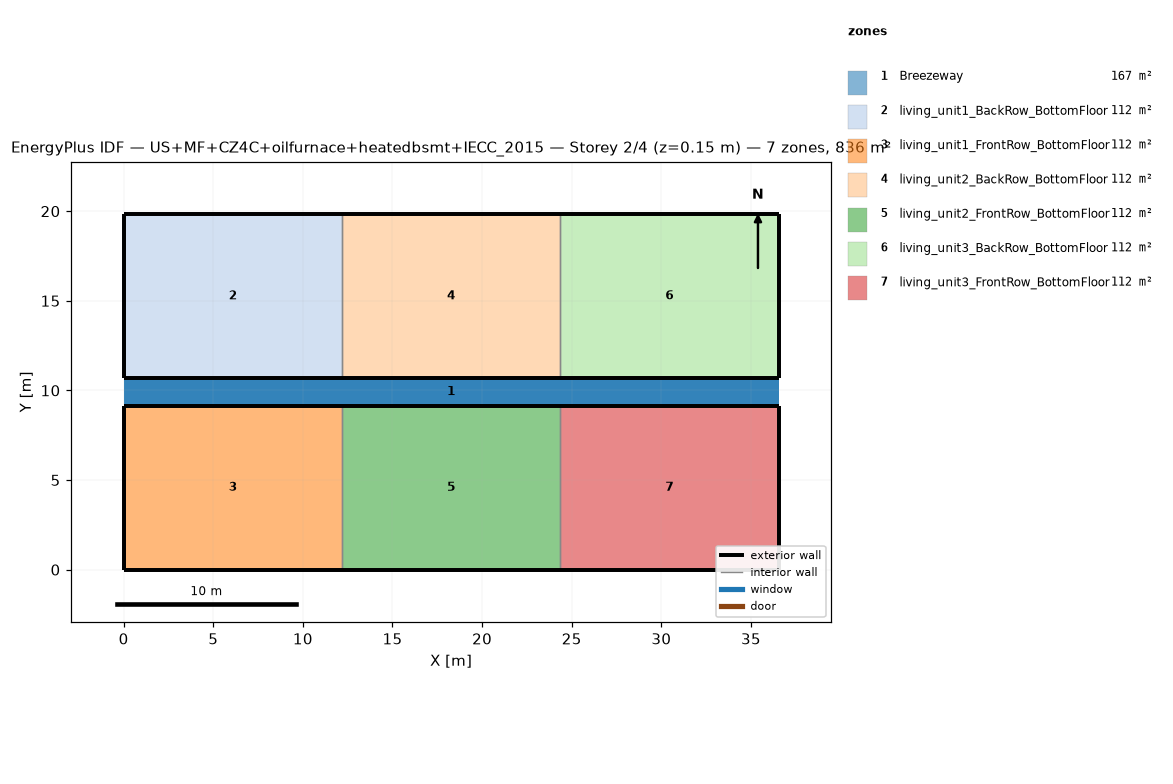
=== STOREY PLAN SPEC (per zone: floor XY polygon, exterior-wall plan segments, windows/doors) ===
zone 1: Breezeway  (167.0 m²)
  floor: (36.54, 9.16) (0.00, 9.16) (0.00, 10.68) (36.54, 10.68)
  floor: (36.54, 9.16) (0.00, 9.16) (0.00, 10.68) (36.54, 10.68)
  floor: (36.54, 9.16) (0.00, 9.16) (0.00, 10.68) (36.54, 10.68)
zone 2: living_unit1_BackRow_BottomFloor  (111.5 m²)
  floor: (12.18, 10.68) (0.00, 10.68) (0.00, 19.84) (12.18, 19.84)
  exterior wall: (0.00, 10.68) – (12.18, 10.68)  [12.2 m]
  exterior wall: (12.18, 19.84) – (0.00, 19.84)  [12.2 m]
  exterior wall: (0.00, 19.84) – (0.00, 10.68)  [9.2 m]
  interior walls: 1
zone 3: living_unit1_FrontRow_BottomFloor  (111.5 m²)
  floor: (12.18, 0.00) (0.00, 0.00) (0.00, 9.16) (12.18, 9.16)
  exterior wall: (0.00, 0.00) – (12.18, 0.00)  [12.2 m]
  exterior wall: (12.18, 9.16) – (0.00, 9.16)  [12.2 m]
  exterior wall: (0.00, 9.16) – (0.00, 0.00)  [9.2 m]
  interior walls: 1
zone 4: living_unit2_BackRow_BottomFloor  (111.5 m²)
  floor: (24.36, 10.68) (12.18, 10.68) (12.18, 19.84) (24.36, 19.84)
  exterior wall: (12.18, 10.68) – (24.36, 10.68)  [12.2 m]
  exterior wall: (24.36, 19.84) – (12.18, 19.84)  [12.2 m]
  interior walls: 2
zone 5: living_unit2_FrontRow_BottomFloor  (111.5 m²)
  floor: (24.36, 0.00) (12.18, 0.00) (12.18, 9.16) (24.36, 9.16)
  exterior wall: (12.18, 0.00) – (24.36, 0.00)  [12.2 m]
  exterior wall: (24.36, 9.16) – (12.18, 9.16)  [12.2 m]
  interior walls: 2
zone 6: living_unit3_BackRow_BottomFloor  (111.5 m²)
  floor: (36.54, 10.68) (24.36, 10.68) (24.36, 19.84) (36.54, 19.84)
  exterior wall: (24.36, 10.68) – (36.54, 10.68)  [12.2 m]
  exterior wall: (36.54, 10.68) – (36.54, 19.84)  [9.2 m]
  exterior wall: (36.54, 19.84) – (24.36, 19.84)  [12.2 m]
  interior walls: 1
zone 7: living_unit3_FrontRow_BottomFloor  (111.5 m²)
  floor: (36.54, 0.00) (24.36, 0.00) (24.36, 9.16) (36.54, 9.16)
  exterior wall: (24.36, 0.00) – (36.54, 0.00)  [12.2 m]
  exterior wall: (36.54, 0.00) – (36.54, 9.16)  [9.2 m]
  exterior wall: (36.54, 9.16) – (24.36, 9.16)  [12.2 m]
  interior walls: 1

=== DERIVED (storey summary) ===
Building: US+MF+CZ4C+oilfurnace+heatedbsmt+IECC_2015
Storey: 2 of 4  (floor level z = 0.15 m)
Storey gross floor area: 836.2 m²
Zones on this storey: 7
  - Breezeway: floor 167.0 m²
  - living_unit1_BackRow_BottomFloor: floor 111.5 m²; exterior wall 33.5 m (86.9 m²); WWR 0.0%
  - living_unit1_FrontRow_BottomFloor: floor 111.5 m²; exterior wall 33.5 m (86.9 m²); WWR 0.0%
  - living_unit2_BackRow_BottomFloor: floor 111.5 m²; exterior wall 24.4 m (63.1 m²); WWR 0.0%
  - living_unit2_FrontRow_BottomFloor: floor 111.5 m²; exterior wall 24.4 m (63.1 m²); WWR 0.0%
  - living_unit3_BackRow_BottomFloor: floor 111.5 m²; exterior wall 33.5 m (86.9 m²); WWR 0.0%
  - living_unit3_FrontRow_BottomFloor: floor 111.5 m²; exterior wall 33.5 m (86.9 m²); WWR 0.0%
Zone adjacency (shared interzone walls):
  - living_unit1_BackRow_BottomFloor ↔ living_unit2_BackRow_BottomFloor
  - living_unit1_FrontRow_BottomFloor ↔ living_unit2_FrontRow_BottomFloor
  - living_unit2_BackRow_BottomFloor ↔ living_unit3_BackRow_BottomFloor
  - living_unit2_FrontRow_BottomFloor ↔ living_unit3_FrontRow_BottomFloor